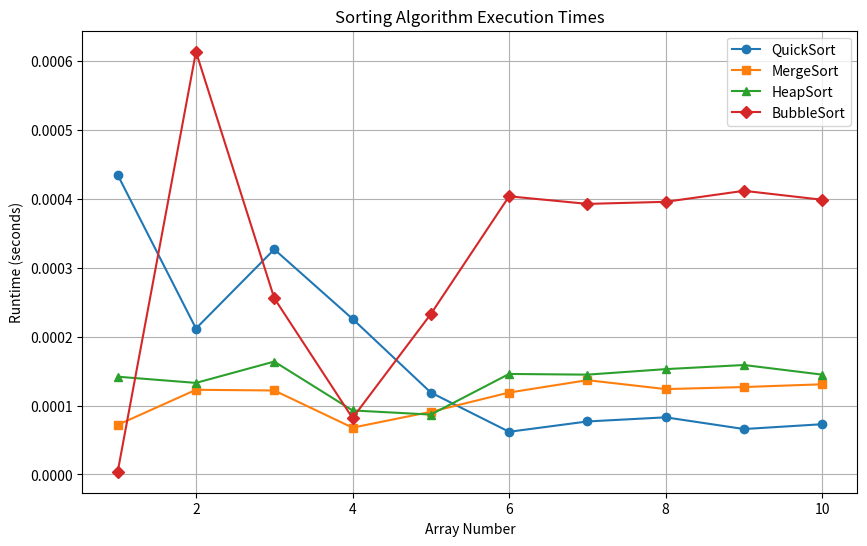
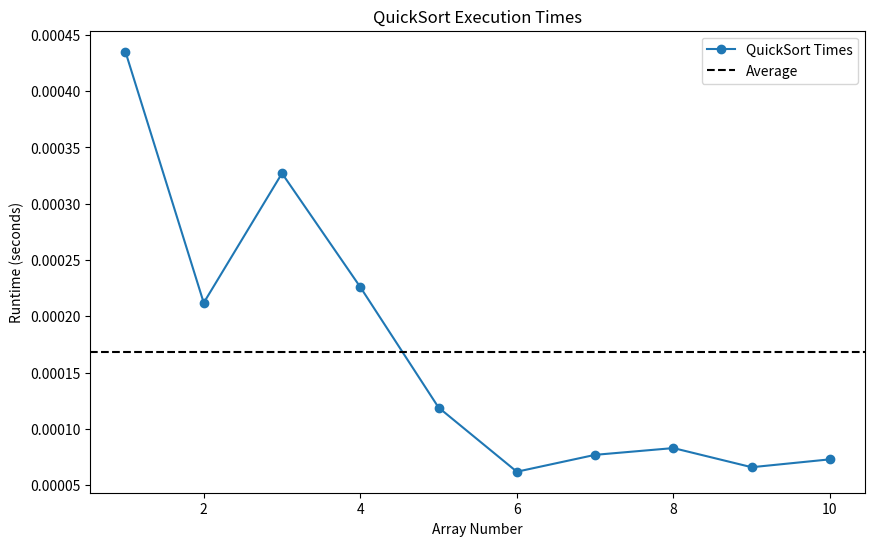
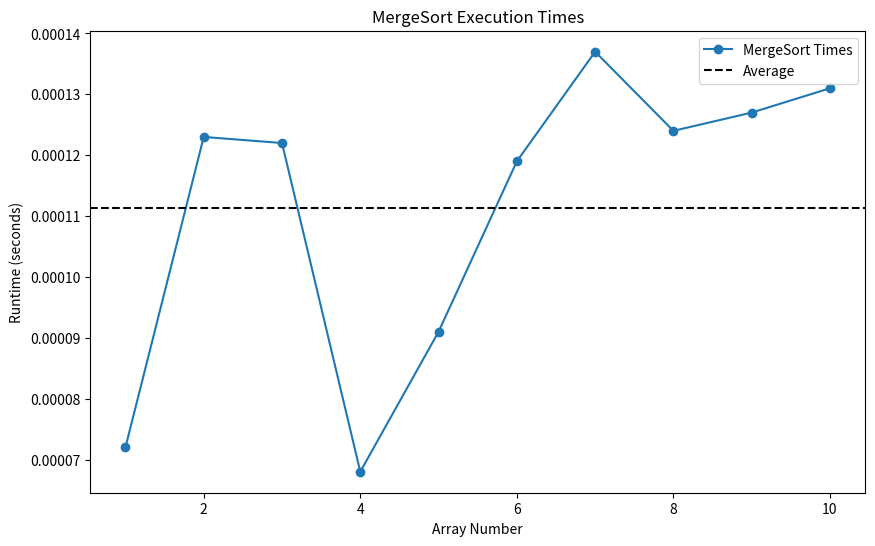
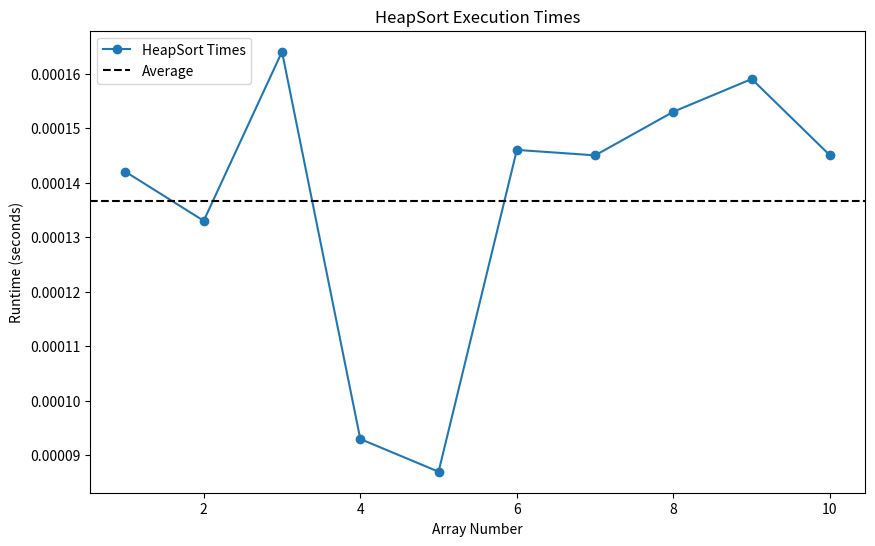
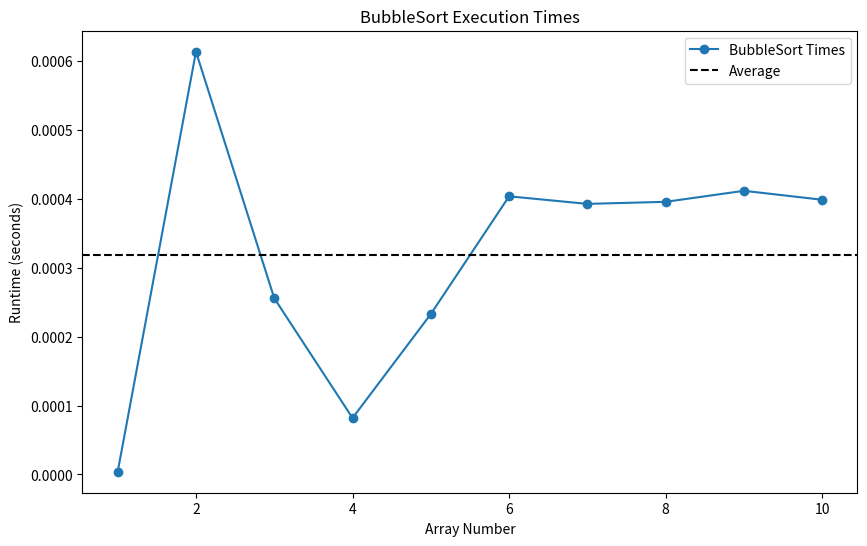

Reproduce these figures in Python, in order.
import matplotlib.pyplot as plt

array_indices = list(range(1, 11))
quick_sort_times = [0.000435, 0.000212, 0.000327, 0.000226, 0.000119, 0.000062, 0.000077, 0.000083, 0.000066, 0.000073]
merge_sort_times = [0.000072, 0.000123, 0.000122, 0.000068, 0.000091, 0.000119, 0.000137, 0.000124, 0.000127, 0.000131]
heap_sort_times = [0.000142, 0.000133, 0.000164, 0.000093, 0.000087, 0.000146, 0.000145, 0.000153, 0.000159, 0.000145]
bubble_sort_times = [0.000004, 0.000614, 0.000256, 0.000082, 0.000233, 0.000404, 0.000393, 0.000396, 0.000412, 0.000399]

quick_sort_avg = sum(quick_sort_times) / len(quick_sort_times)
merge_sort_avg = sum(merge_sort_times) / len(merge_sort_times)
heap_sort_avg = sum(heap_sort_times) / len(heap_sort_times)
bubble_sort_avg = sum(bubble_sort_times) / len(bubble_sort_times)

print(f"{'Array':<10} {'QuickSort':<12} {'MergeSort':<12} {'HeapSort':<12} {'BubbleSort':<12}")
print("=" * 60)

for i in range(len(array_indices)):
    print(f"{array_indices[i]:<10} {quick_sort_times[i]:<12.6f} {merge_sort_times[i]:<12.6f} {heap_sort_times[i]:<12.6f} {bubble_sort_times[i]:<12.6f}")

print("=" * 60)
print(f"{'Average':<10} {quick_sort_avg:<12.6f} {merge_sort_avg:<12.6f} {heap_sort_avg:<12.6f} {bubble_sort_avg:<12.6f}")


plt.figure(figsize=(10, 6))
plt.plot(array_indices, quick_sort_times, label='QuickSort', marker='o')
plt.plot(array_indices, merge_sort_times, label='MergeSort', marker='s')
plt.plot(array_indices, heap_sort_times, label='HeapSort', marker='^')
plt.plot(array_indices, bubble_sort_times, label='BubbleSort', marker='D')

plt.xlabel('Array Number')
plt.ylabel('Runtime (seconds)')
plt.title('Sorting Algorithm Execution Times')
plt.legend()
plt.grid(True)
plt.savefig('sorting_times.png')
plt.show()

plt.figure(figsize=(10, 6))
plt.plot(array_indices, quick_sort_times, marker='o', label='QuickSort Times')
plt.axhline(y=quick_sort_avg, color='black', linestyle='--', label='Average')
plt.xlabel('Array Number')
plt.ylabel('Runtime (seconds)')
plt.title('QuickSort Execution Times')
plt.legend()
plt.savefig('quick_sort_times.png')
plt.show()

plt.figure(figsize=(10, 6))
plt.plot(array_indices, merge_sort_times, marker='o', label='MergeSort Times')
plt.axhline(y=merge_sort_avg, color='black', linestyle='--', label='Average')
plt.xlabel('Array Number')
plt.ylabel('Runtime (seconds)')
plt.title('MergeSort Execution Times')
plt.legend()
plt.savefig('merge_sort_times.png')
plt.show()

plt.figure(figsize=(10, 6))
plt.plot(array_indices, heap_sort_times, marker='o', label='HeapSort Times')
plt.axhline(y=heap_sort_avg, color='black', linestyle='--', label='Average')
plt.xlabel('Array Number')
plt.ylabel('Runtime (seconds)')
plt.title('HeapSort Execution Times')
plt.legend()
plt.savefig('heap_sort_times.png')
plt.show()

plt.figure(figsize=(10, 6))
plt.plot(array_indices, bubble_sort_times, marker='o', label='BubbleSort Times')
plt.axhline(y=bubble_sort_avg, color='black', linestyle='--', label='Average')
plt.xlabel('Array Number')
plt.ylabel('Runtime (seconds)')
plt.title('BubbleSort Execution Times')
plt.legend()
plt.savefig('bubble_sort_times.png')
plt.show()
